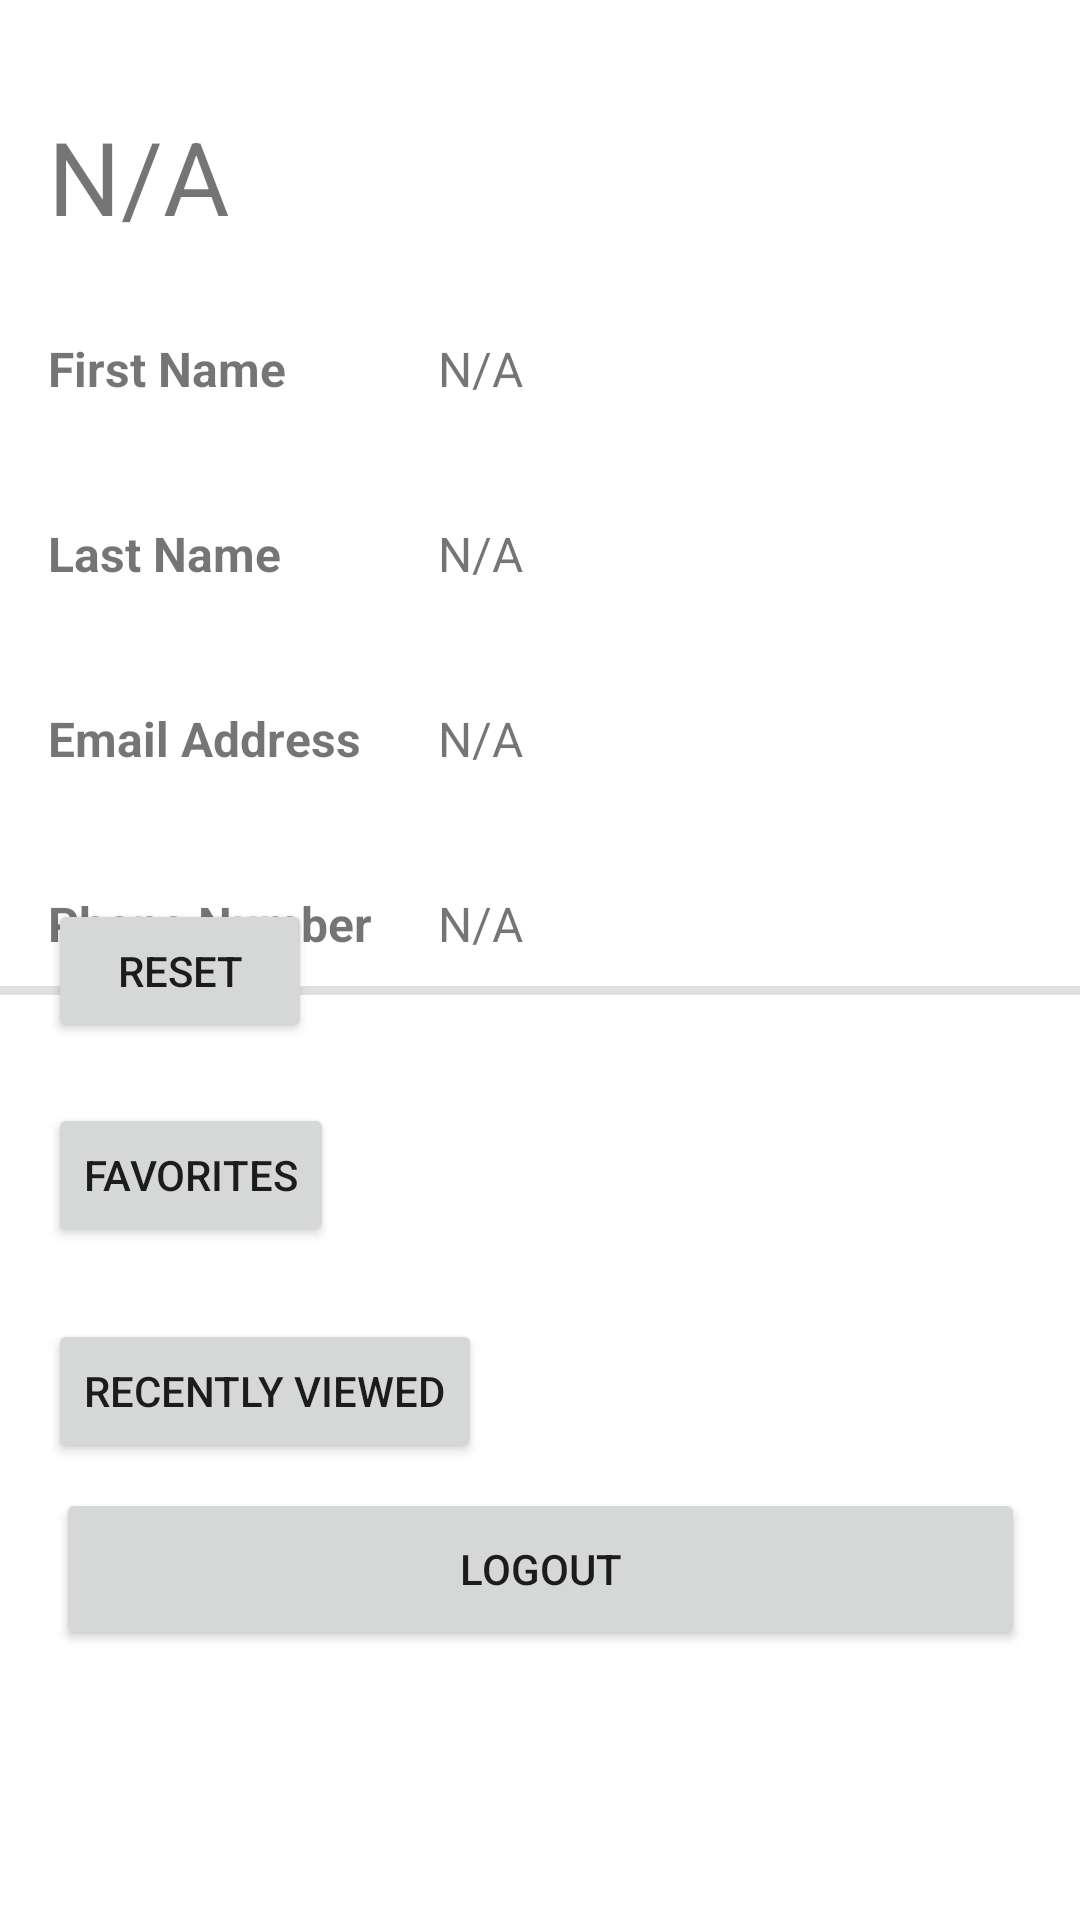

The Android layout XML behind this screen, and the referenced resources:
<!-- AndroidManifest.xml: application theme Theme.TorontoParking -->
<!-- res/layout/activity_profile.xml -->
<?xml version="1.0" encoding="utf-8"?>
<androidx.constraintlayout.widget.ConstraintLayout xmlns:android="http://schemas.android.com/apk/res/android"
    xmlns:app="http://schemas.android.com/apk/res-auto"
    xmlns:tools="http://schemas.android.com/tools"
    android:layout_width="match_parent"
    android:layout_height="match_parent"
    tools:context=".ProfileActivity">

    <TextView
        android:id="@+id/firstNameText"
        android:layout_width="wrap_content"
        android:layout_height="wrap_content"
        android:layout_marginStart="0dp"
        android:layout_marginTop="32dp"
        android:text="@string/prompt_first"
        android:textSize="16sp"
        android:textStyle="bold"
        app:layout_constraintStart_toStartOf="@+id/guideline3"
        app:layout_constraintTop_toBottomOf="@+id/userName" />

    <TextView
        android:id="@+id/lastNameText"
        android:layout_width="wrap_content"
        android:layout_height="wrap_content"
        android:layout_marginTop="40dp"
        android:text="@string/prompt_last"
        android:textSize="16sp"
        android:textStyle="bold"
        app:layout_constraintStart_toStartOf="@+id/guideline3"
        app:layout_constraintTop_toBottomOf="@+id/firstNameText" />

    <TextView
        android:id="@+id/emailAddressText"
        android:layout_width="wrap_content"
        android:layout_height="wrap_content"
        android:layout_marginStart="0dp"
        android:layout_marginTop="40dp"
        android:text="@string/prompt_email"
        android:textSize="16sp"
        android:textStyle="bold"
        app:layout_constraintStart_toStartOf="@+id/guideline3"
        app:layout_constraintTop_toBottomOf="@+id/lastNameText" />

    <TextView
        android:id="@+id/phoneNumberText"
        android:layout_width="wrap_content"
        android:layout_height="wrap_content"
        android:layout_marginStart="0dp"
        android:layout_marginTop="40dp"
        android:text="@string/prompt_phone"
        android:textSize="16sp"
        android:textStyle="bold"
        app:layout_constraintStart_toStartOf="@+id/guideline3"
        app:layout_constraintTop_toBottomOf="@+id/emailAddressText" />

    <TextView
        android:id="@+id/userFirstName"
        android:layout_width="wrap_content"
        android:layout_height="wrap_content"
        android:layout_marginTop="112dp"
        android:text="@string/Not_Applicable"
        android:textAlignment="viewStart"
        android:textSize="16sp"
        app:layout_constraintEnd_toEndOf="parent"
        app:layout_constraintHorizontal_bias="0.0"
        app:layout_constraintStart_toEndOf="@+id/guideline2"
        app:layout_constraintTop_toTopOf="parent" />

    <TextView
        android:id="@+id/userPhone"
        android:layout_width="wrap_content"
        android:layout_height="wrap_content"
        android:layout_marginTop="40dp"
        android:text="@string/Not_Applicable"
        android:textAlignment="viewStart"
        android:textSize="16sp"
        app:layout_constraintEnd_toEndOf="parent"
        app:layout_constraintHorizontal_bias="0.0"
        app:layout_constraintStart_toEndOf="@+id/guideline2"
        app:layout_constraintTop_toBottomOf="@+id/userEmail" />

    <TextView
        android:id="@+id/userEmail"
        android:layout_width="wrap_content"
        android:layout_height="wrap_content"
        android:layout_marginTop="40dp"
        android:text="@string/Not_Applicable"
        android:textAlignment="textStart"
        android:textSize="16sp"
        app:layout_constraintEnd_toEndOf="parent"
        app:layout_constraintHorizontal_bias="0.0"
        app:layout_constraintStart_toEndOf="@+id/guideline2"
        app:layout_constraintTop_toBottomOf="@+id/userLastName" />

    <TextView
        android:id="@+id/userLastName"
        android:layout_width="wrap_content"
        android:layout_height="wrap_content"
        android:layout_marginTop="40dp"
        android:text="@string/Not_Applicable"
        android:textAlignment="viewStart"
        android:textSize="16sp"
        app:layout_constraintEnd_toEndOf="parent"
        app:layout_constraintHorizontal_bias="0.0"
        app:layout_constraintStart_toEndOf="@+id/guideline2"
        app:layout_constraintTop_toBottomOf="@+id/userFirstName" />

    <androidx.constraintlayout.widget.Guideline
        android:id="@+id/guideline2"
        android:layout_width="0dp"
        android:layout_height="wrap_content"
        android:orientation="vertical"
        app:layout_constraintGuide_begin="146dp" />

    <Button
        android:id="@+id/resetUserData"
        android:layout_width="wrap_content"
        android:layout_height="wrap_content"
        android:layout_marginTop="5dp"
        android:layout_marginBottom="5dp"
        android:text="@string/reset"
        android:textAlignment="center"
        app:layout_constraintBottom_toTopOf="@+id/divider3"
        app:layout_constraintStart_toStartOf="@+id/guideline3"
        app:layout_constraintTop_toBottomOf="@+id/phoneNumberText" />

    <Button
        android:id="@+id/favoritesButton"
        android:layout_width="wrap_content"
        android:layout_height="wrap_content"
        android:layout_marginStart="16dp"
        android:layout_marginTop="36dp"
        android:text="@string/favorites"
        android:textAlignment="viewStart"
        app:layout_constraintStart_toStartOf="parent"
        app:layout_constraintTop_toBottomOf="@+id/divider3" />

    <Button
        android:id="@+id/recentlyViewedButton"
        android:layout_width="wrap_content"
        android:layout_height="wrap_content"
        android:layout_marginTop="24dp"
        android:text="@string/recent"
        android:textAlignment="viewStart"
        app:layout_constraintStart_toStartOf="@+id/guideline3"
        app:layout_constraintTop_toBottomOf="@+id/favoritesButton" />

    <Button
        android:id="@+id/logoutButton"
        android:layout_width="323dp"
        android:layout_height="54dp"
        android:layout_marginBottom="88dp"
        android:text="@string/logout"
        app:layout_constraintBottom_toBottomOf="parent"
        app:layout_constraintEnd_toEndOf="parent"
        app:layout_constraintStart_toStartOf="parent"
        app:layout_constraintTop_toBottomOf="@+id/recentlyViewedButton"
        app:layout_constraintVertical_bias="0.796" />

    <TextView
        android:id="@+id/userName"
        android:layout_width="wrap_content"
        android:layout_height="44dp"
        android:layout_marginTop="36dp"
        android:text="@string/Not_Applicable"
        android:textSize="34sp"
        app:layout_constraintStart_toStartOf="@+id/guideline3"
        app:layout_constraintTop_toTopOf="parent" />

    <androidx.constraintlayout.widget.Guideline
        android:id="@+id/guideline3"
        android:layout_width="wrap_content"
        android:layout_height="wrap_content"
        android:orientation="vertical"
        app:layout_constraintGuide_begin="16dp" />

    <View
        android:id="@+id/divider3"
        android:layout_width="match_parent"
        android:layout_height="3dp"
        android:background="?android:attr/listDivider"
        app:layout_constraintBottom_toBottomOf="parent"
        app:layout_constraintEnd_toEndOf="parent"
        app:layout_constraintHorizontal_bias="0.0"
        app:layout_constraintStart_toStartOf="parent"
        app:layout_constraintTop_toTopOf="parent"
        app:layout_constraintVertical_bias="0.516" />

</androidx.constraintlayout.widget.ConstraintLayout>
<!-- resources referenced by this layout -->
<resources>
  <string name="Not_Applicable">"N/A"</string>
  <string name="favorites">"Favorites"</string>
  <string name="logout">"Logout"</string>
  <string name="prompt_email">Email Address</string>
  <string name="prompt_first">"First Name"</string>
  <string name="prompt_last">"Last Name"</string>
  <string name="prompt_phone">"Phone Number"</string>
  <string name="recent">"Recently Viewed"</string>
  <string name="reset">"Reset"</string>
  <style name="Theme.TorontoParking" parent="Theme.MaterialComponents.DayNight.NoActionBar">
          
          <item name="colorPrimary">@color/purple_500</item>
          <item name="colorPrimaryVariant">@color/purple_700</item>
          <item name="colorOnPrimary">@color/white</item>
          
          <item name="colorSecondary">@color/teal_200</item>
          <item name="colorSecondaryVariant">@color/teal_700</item>
          <item name="colorOnSecondary">@color/black</item>
          
          <item name="android:statusBarColor" tools:targetApi="l">?attr/colorPrimaryVariant</item>
          
      </style>
  <color name="purple_500">#FF6200EE</color>
  <color name="purple_700">#FF3700B3</color>
  <color name="white">#FFFFFFFF</color>
  <color name="teal_200">#FF03DAC5</color>
  <color name="teal_700">#FF018786</color>
  <color name="black">#FF000000</color>
</resources>
